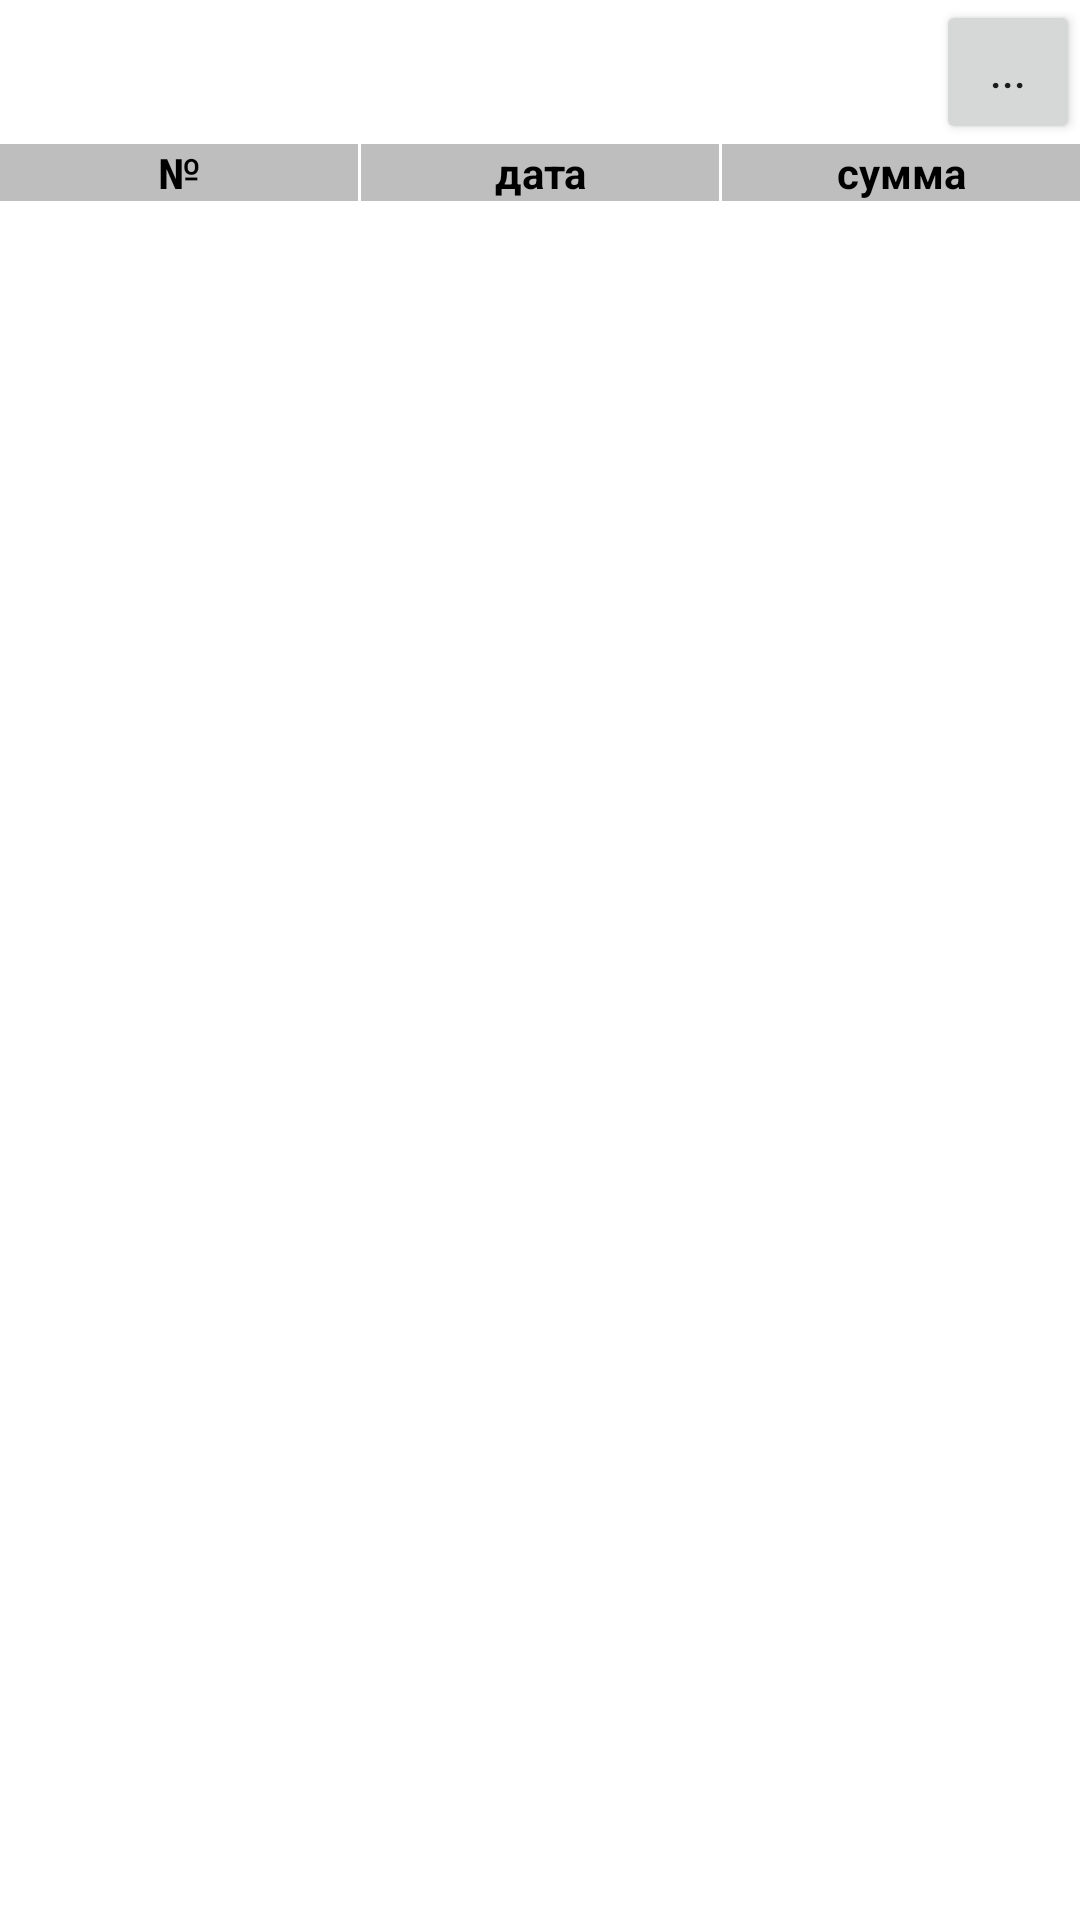

Write the Android layout XML for this screen, with the resource values it uses.
<!-- AndroidManifest.xml: fallback theme Theme.MaterialComponents.DayNight.NoActionBar -->
<!-- res/layout/copyofdoc_journal.xml -->
<?xml version="1.0" encoding="utf-8"?>

<LinearLayout xmlns:android="http://schemas.android.com/apk/res/android"
    android:layout_width="match_parent"
    android:layout_height="match_parent"
    android:orientation="vertical" >

    <LinearLayout
        android:layout_width="match_parent"
        android:layout_height="wrap_content"
        android:orientation="horizontal" >

        <TextView
            android:id="@+id/journal_tv_period"
            style="@style/text_view"
            android:layout_width="0dp"
            android:layout_height="wrap_content"
            android:layout_weight="1"
            android:textStyle="bold" />

        <Button
            android:id="@+id/journal_bt_choice_period"
            style="?android:attr/buttonStyleSmall"
            android:layout_width="wrap_content"
            android:layout_height="wrap_content"
            android:text="..." />
    </LinearLayout>

    <TableLayout
        android:layout_width="match_parent"
        android:layout_height="wrap_content"
        android:stretchColumns="*" >

        <TableRow
            android:id="@+id/tableRow1"
            android:layout_width="wrap_content"
            android:layout_height="wrap_content"
            android:layout_marginBottom="1dp" >

            <TextView
                android:layout_width="wrap_content"
                android:layout_height="wrap_content"
                android:layout_marginRight="1dp"
                android:layout_weight="1"
                android:background="@color/gray"
                android:ems="1"
                android:gravity="center_horizontal"
                android:text="@string/str_number_jour"
                android:textColor="@color/black"
                android:textStyle="bold" />

            <TextView
                android:layout_width="wrap_content"
                android:layout_height="wrap_content"
                android:layout_marginRight="1dp"
                android:layout_weight="1"
                android:background="@color/gray"
                android:ems="1"
                android:gravity="center_horizontal"
                android:text="@string/str_date_jour"
                android:textColor="@color/black"
                android:textStyle="bold" />

            <TextView
                android:layout_width="wrap_content"
                android:layout_height="wrap_content"
                android:layout_weight="1"
                android:background="@color/gray"
                android:ems="1"
                android:gravity="center_horizontal"
                android:text="@string/str_sum_jour"
                android:textColor="@color/black"
                android:textStyle="bold" />
        </TableRow>
    </TableLayout>

    <ListView
        android:id="@+id/docJournalList"
        android:layout_width="match_parent"
        android:layout_height="0dp"
        android:layout_weight="1"
        android:cacheColorHint="#00000000"
        android:divider="@color/grey61"
        android:dividerHeight="1dp"
        android:drawSelectorOnTop="true"
        android:footerDividersEnabled="false" >
    </ListView>

    <TextView
        android:id="@+id/journal_tv_total_sum"
        style="@style/text_view"
        android:layout_width="wrap_content"
        android:layout_height="wrap_content" />

</LinearLayout>
<!-- resources referenced by this layout -->
<resources>
  <color name="black">#000000</color>
  <color name="gray">#BEBEBE</color>
  <color name="grey61">#828282</color>
  <string name="str_date_jour">дата</string>
  <string name="str_number_jour">№</string>
  <string name="str_sum_jour">сумма</string>
  <style name="text_view">
  		<item name="android:layout_width">wrap_content</item>
          <item name="android:layout_height">wrap_content</item>
          <item name="android:layout_gravity">top</item>
          <item name="android:textColor">@color/white</item>
          <item name="android:textSize">@dimen/font_14</item>
          <item name="android:text">TextView</item>
      </style>
  <color name="white">#FFFFFF</color>
  <dimen name="font_14">14sp</dimen>
</resources>
